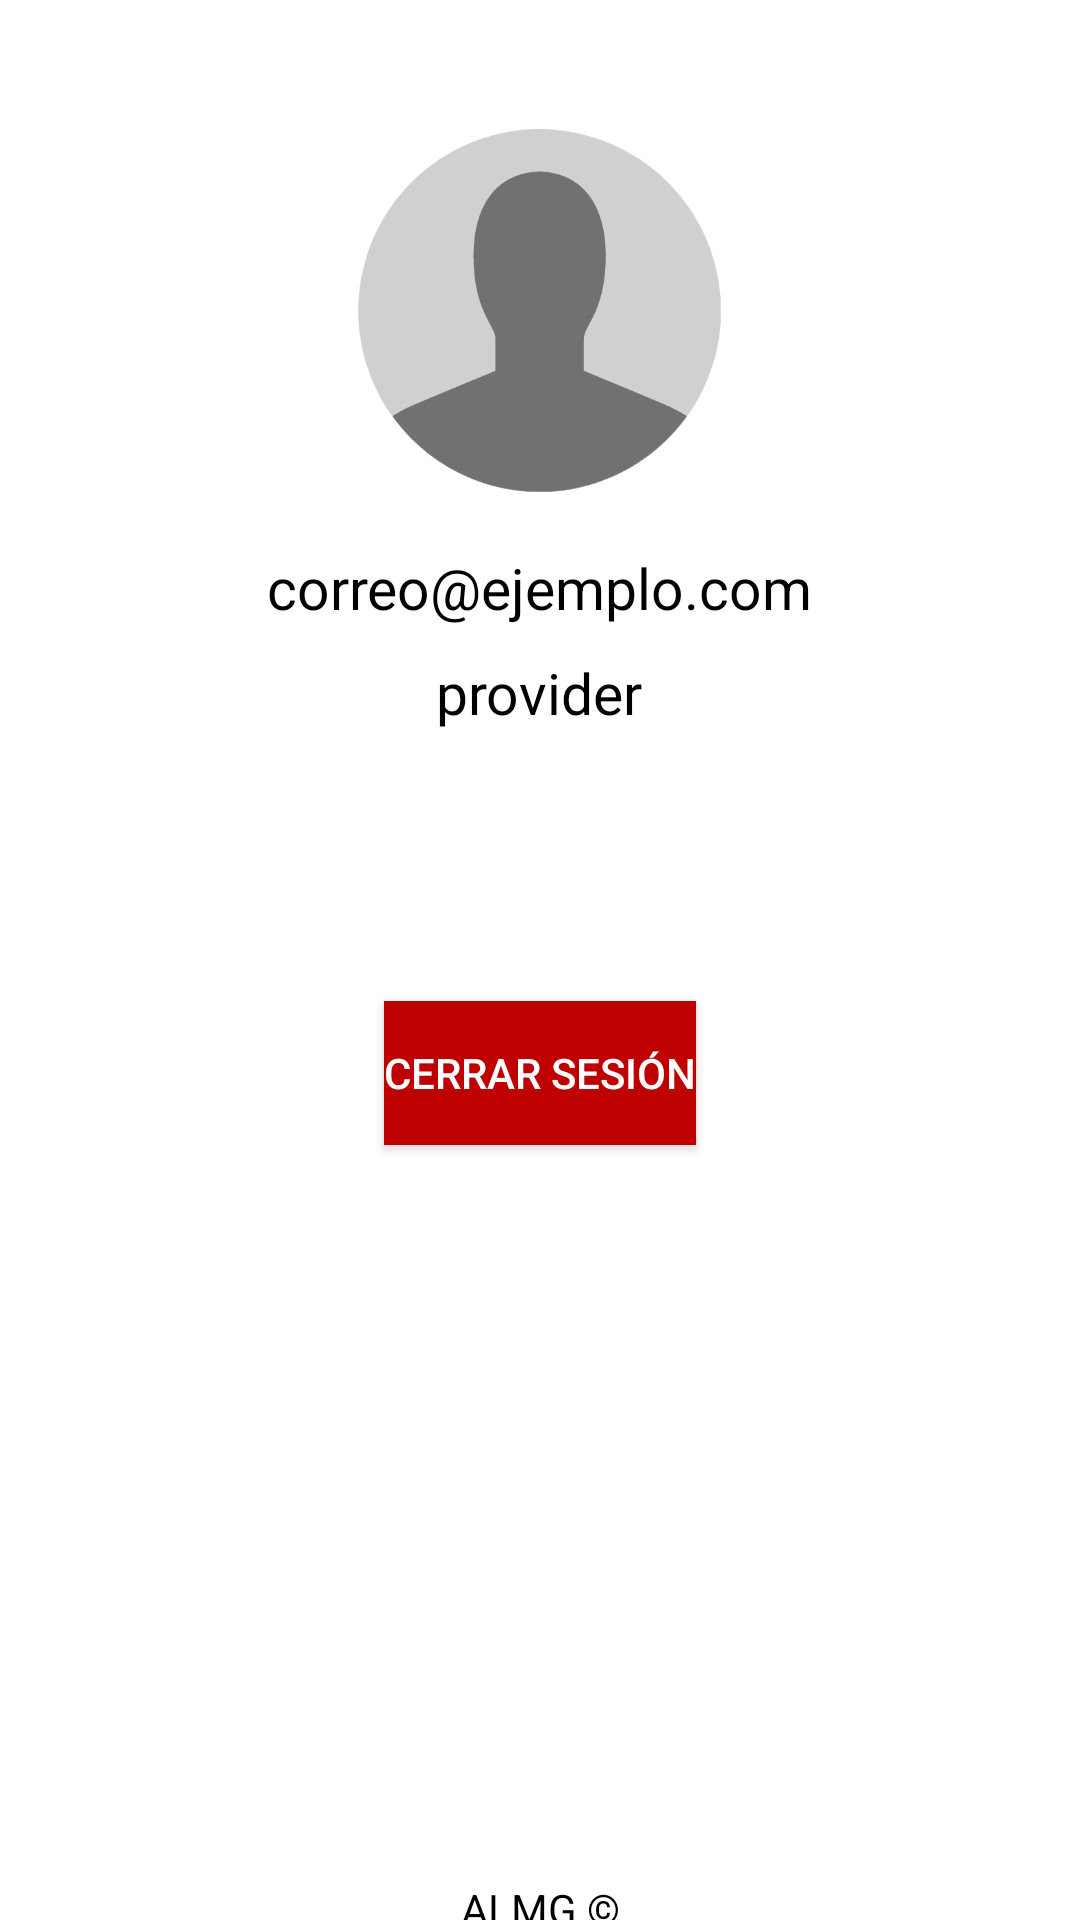

Android layout source for this screen:
<!-- AndroidManifest.xml: application theme Theme.App_proyecto_AntonioLuis -->
<!-- res/layout/fragment_perfil.xml -->
<RelativeLayout
    xmlns:android="http://schemas.android.com/apk/res/android"
    xmlns:app="http://schemas.android.com/apk/res-auto"
    android:layout_width="match_parent"
    android:layout_height="match_parent"
    android:background="@color/white">

    <ImageView
        android:id="@+id/profileImage"
        android:layout_width="187dp"
        android:layout_height="143dp"
        android:layout_centerHorizontal="true"
        android:layout_marginTop="32dp"
        android:src="@drawable/default_profile"
        android:contentDescription="Foto de perfil"/>

    

    <TextView
        android:id="@+id/email"
        android:layout_width="wrap_content"
        android:layout_height="wrap_content"
        android:text="correo@ejemplo.com"
        android:textSize="19sp"
        android:layout_below="@id/profileImage"
        android:layout_centerHorizontal="true"
        android:layout_marginTop="8dp"
        android:textColor="@color/black"/>

    <TextView
        android:id="@+id/provider"
        android:layout_width="wrap_content"
        android:layout_height="wrap_content"
        android:layout_below="@id/profileImage"
        android:layout_centerHorizontal="true"
        android:layout_marginTop="43dp"
        android:text="provider"
        android:textColor="@color/black"
        android:textSize="19sp" />


    <Button
        android:id="@+id/btnLogout"
        android:layout_width="wrap_content"
        android:layout_height="wrap_content"
        android:layout_below="@id/email"
        android:layout_centerHorizontal="true"
        android:layout_marginTop="125dp"
        android:background="@color/black"
        android:text="Cerrar sesión"
        android:textColor="@color/white"
        app:backgroundTint="#BF0000" />

    <TextView
        android:layout_width="match_parent"
        android:layout_height="match_parent"
        android:layout_below="@id/btnLogout"
        android:layout_marginTop="245dp"
        android:text="ALMG ©"
        android:textAlignment="center"
        android:textColor="@color/black" />

</RelativeLayout>
<!-- resources referenced by this layout -->
<resources>
  <!-- drawable default_profile: png bitmap (drawable, 61038 bytes) -->
  <style name="Theme.App_proyecto_AntonioLuis" parent="Base.Theme.App_proyecto_AntonioLuis" />
  <style name="Base.Theme.App_proyecto_AntonioLuis" parent="Theme.Material3.DayNight.NoActionBar">
          
          
      </style>
  <!-- not gathered from this repository: default colours our renderer supplied (Android Studio template values) -->
  <color name="black">#FF000000</color>
  <color name="white">#FFFFFFFF</color>
</resources>
